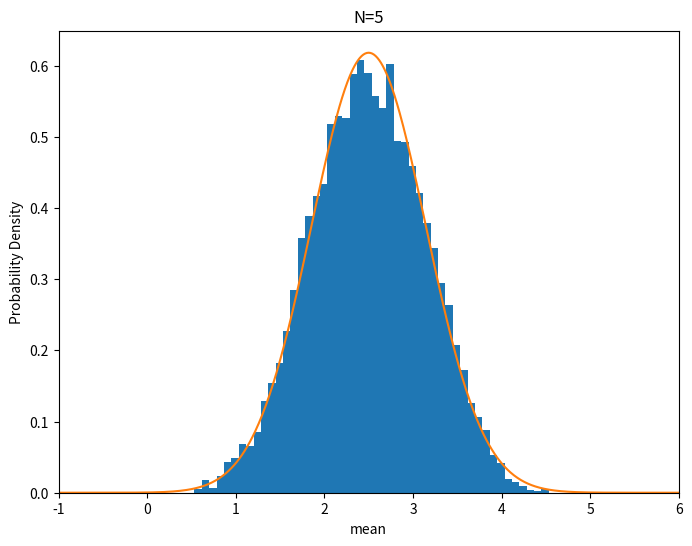

Here is the Python script that generated this plot:
import numpy as np
import matplotlib.pyplot as plt

def normal(x: float, mu: float = 0, sigma: float = 1) -> float:
    """
    正規分布の確率密度関数。

    Args:
        x (float): 確率変数。
        mu (float): 平均。
        sigma (float): 標準偏差。

    Returns:
        float: 確率密度関数の値。
    """
    y = 1 / (np.sqrt(2 * np.pi) * sigma) * np.exp(-(x - mu) ** 2 / (2 * sigma ** 2))
    return y

# シード値を0に設定
# np.random.seed(0)

fig = plt.figure(figsize=(8, 6))

N = 5

x_sums = []

for _ in range(10000):
    xs = []
    for n in range(N):
        # 一様分布からの乱数
        x = np.random.rand()
        xs.append(x)
    t = np.sum(xs)
    x_sums.append(t)

# 正規分布
x_norm = np.linspace(-2.5, 7.5, 1001)
mu = N / 2
sigma = np.sqrt(N / 12)
y_norm = normal(x_norm, mu, sigma)

# グラフの描画
ax = fig.add_subplot(111)

# densityとは、ヒストグラムの縦軸を確率密度にするためのオプション
ax.hist(x_sums, bins='auto', density=True)
ax.plot(x_norm, y_norm)

ax.set_title(f'N={N}')
ax.set_xlabel('mean')
# y軸は「確率密度」
ax.set_ylabel('Probability Density')
ax.set_xlim(-1, 6)

# 縦の間隔を広げる
fig.subplots_adjust(hspace=0.5)

plt.show()
